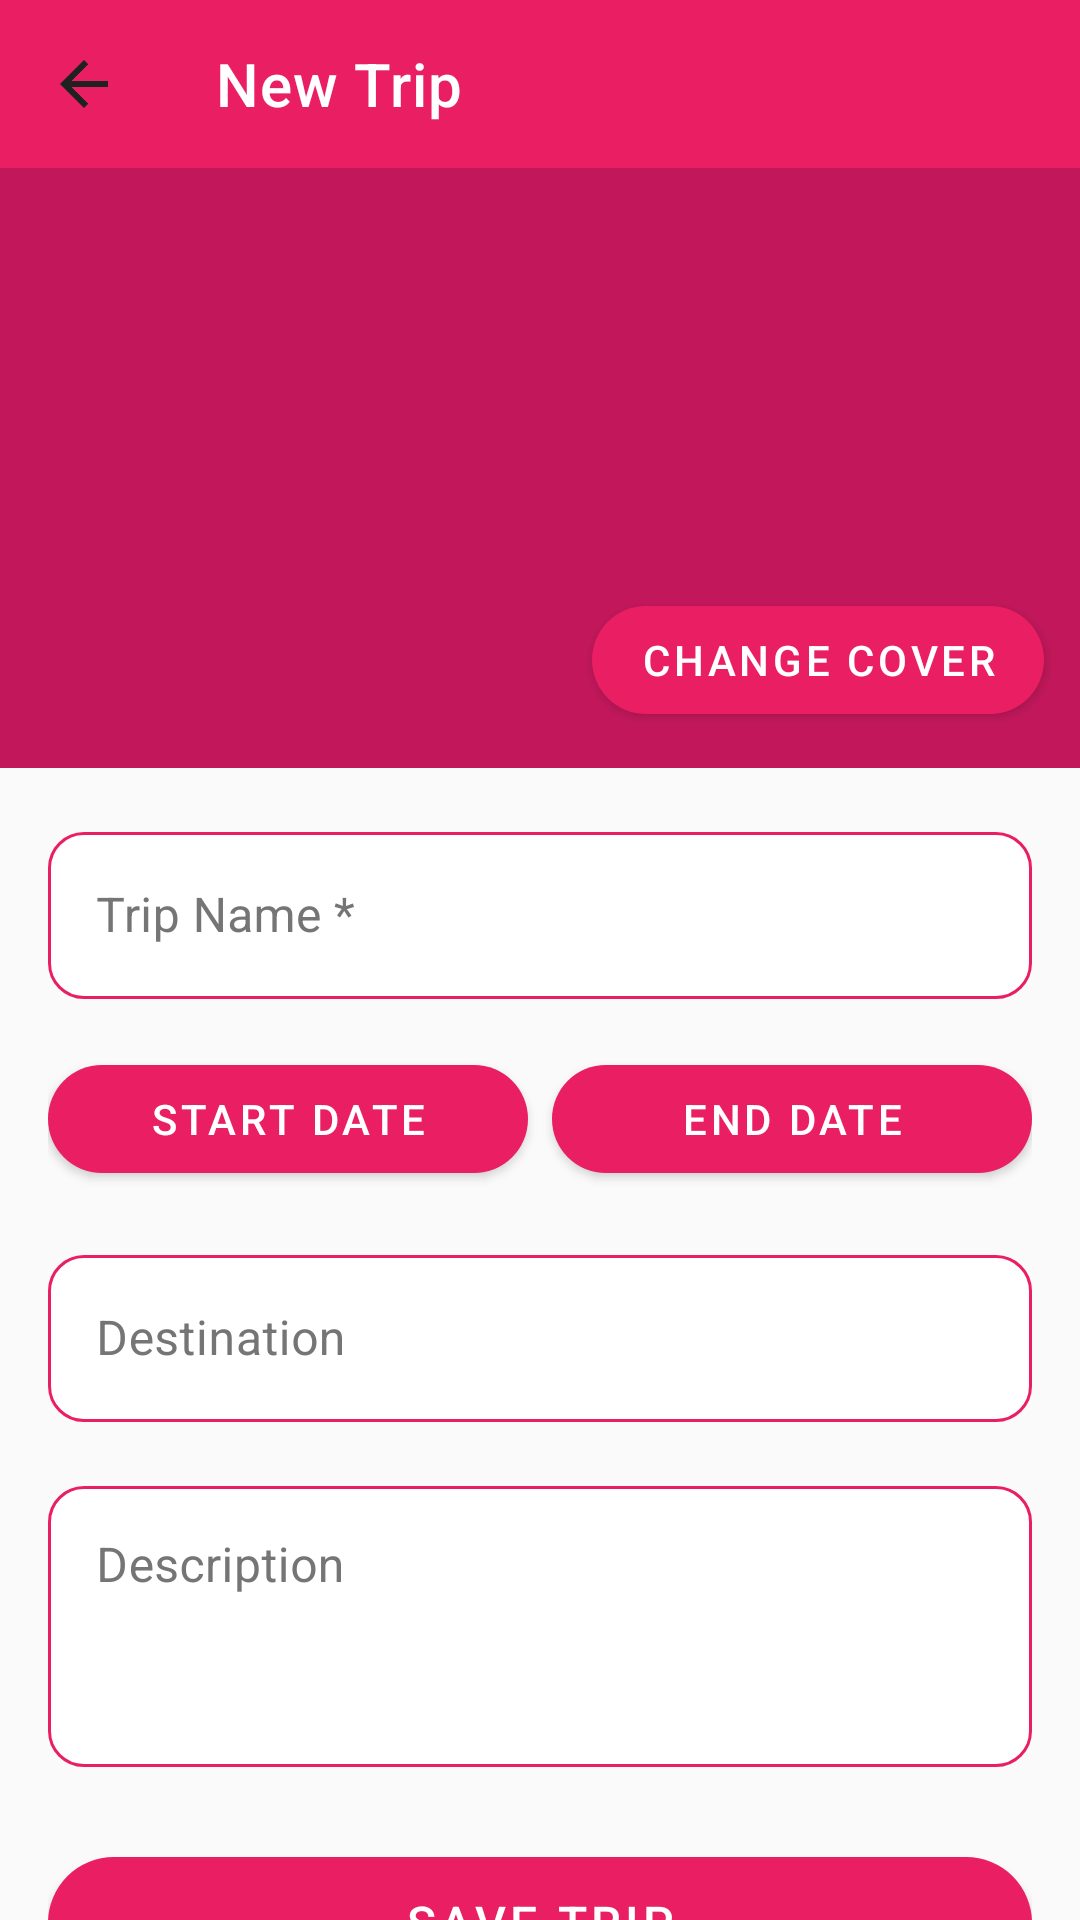

Here is an Android app screen rendered from its layout file. Give the layout XML and the strings, colors and styles it references.
<!-- AndroidManifest.xml: application theme Theme.Memoriva -->
<!-- res/layout/activity_trip_create_edit.xml -->
<?xml version="1.0" encoding="utf-8"?>
<androidx.constraintlayout.widget.ConstraintLayout
    xmlns:android="http://schemas.android.com/apk/res/android"
    xmlns:app="http://schemas.android.com/apk/res-auto"
    android:layout_width="match_parent"
    android:layout_height="match_parent"
    android:background="@color/colorBackground">

    <androidx.appcompat.widget.Toolbar
        android:id="@+id/toolbar"
        android:layout_width="0dp"
        android:layout_height="?attr/actionBarSize"
        android:background="@color/colorPrimary"
        app:layout_constraintEnd_toEndOf="parent"
        app:layout_constraintStart_toStartOf="parent"
        app:layout_constraintTop_toTopOf="parent"
        app:navigationIcon="@drawable/ic_arrow_back"
        app:title="New Trip"
        app:titleTextColor="@color/white" />

    <androidx.core.widget.NestedScrollView
        android:layout_width="0dp"
        android:layout_height="0dp"
        android:fillViewport="true"
        app:layout_constraintBottom_toBottomOf="parent"
        app:layout_constraintEnd_toEndOf="parent"
        app:layout_constraintStart_toStartOf="parent"
        app:layout_constraintTop_toBottomOf="@id/toolbar">

        <LinearLayout
            android:layout_width="match_parent"
            android:layout_height="wrap_content"
            android:orientation="vertical">

            
            <FrameLayout
                android:layout_width="match_parent"
                android:layout_height="200dp">

                <ImageView
                    android:id="@+id/ivCoverPhoto"
                    android:layout_width="match_parent"
                    android:layout_height="match_parent"
                    android:background="@color/colorPrimaryDark"
                    android:contentDescription="Cover photo"
                    android:scaleType="centerCrop" />

                <com.google.android.material.button.MaterialButton
                    android:id="@+id/btnChangeCover"
                    android:layout_width="wrap_content"
                    android:layout_height="wrap_content"
                    android:layout_gravity="bottom|end"
                    android:layout_margin="12dp"
                    android:text="Change Cover"
                    android:textColor="@color/white"
                    app:backgroundTint="@color/colorPrimary"
                    app:cornerRadius="26dp" />
            </FrameLayout>

            <LinearLayout
                android:layout_width="match_parent"
                android:layout_height="wrap_content"
                android:orientation="vertical"
                android:padding="16dp">

                
                <com.google.android.material.textfield.TextInputLayout
                    android:id="@+id/tilTripName"
                    style="@style/Widget.Memoriva.TextInputLayout"
                    android:layout_width="match_parent"
                    android:layout_height="wrap_content"
                    android:layout_marginBottom="16dp"
                    android:hint="Trip Name *">

                    <com.google.android.material.textfield.TextInputEditText
                        android:id="@+id/etTripName"
                        android:layout_width="match_parent"
                        android:layout_height="wrap_content"
                        android:inputType="textCapWords"
                        android:textColor="@color/black"
                        android:maxLength="100" />
                </com.google.android.material.textfield.TextInputLayout>

                
                <LinearLayout
                    android:layout_width="match_parent"
                    android:layout_height="wrap_content"
                    android:layout_marginBottom="16dp"
                    android:orientation="horizontal">

                    <com.google.android.material.button.MaterialButton
        app:cornerRadius="26dp"
        app:backgroundTint="@color/colorPrimary"
                        android:id="@+id/btnStartDate"
                        
                        android:layout_width="0dp"
                        android:layout_height="wrap_content"
                        android:layout_marginEnd="8dp"
                        android:layout_weight="1"
                        android:text="Start Date"
                        android:textColor="@color/white"
                        app:strokeColor="@color/colorDivider" />

                    <com.google.android.material.button.MaterialButton
        app:cornerRadius="26dp"
        app:backgroundTint="@color/colorPrimary"
                        android:id="@+id/btnEndDate"
                        
                        android:layout_width="0dp"
                        android:layout_height="wrap_content"
                        android:layout_weight="1"
                        android:text="End Date"
                        android:textColor="@color/white"
                        app:strokeColor="@color/colorDivider" />
                </LinearLayout>

                
                <com.google.android.material.textfield.TextInputLayout
                    android:id="@+id/tilDestination"
                    style="@style/Widget.Memoriva.TextInputLayout"
                    android:layout_width="match_parent"
                    android:layout_height="wrap_content"
                    android:layout_marginBottom="16dp"
                    android:hint="Destination">

                    <com.google.android.material.textfield.TextInputEditText
                        android:id="@+id/etDestination"
                        android:layout_width="match_parent"
                        android:layout_height="wrap_content"
                        android:textColor="@color/black"
                        android:inputType="textCapWords" />
                </com.google.android.material.textfield.TextInputLayout>

                
                <com.google.android.material.textfield.TextInputLayout
                    android:id="@+id/tilDescription"
                    style="@style/Widget.Memoriva.TextInputLayout"
                    android:layout_width="match_parent"
                    android:layout_height="wrap_content"
                    android:layout_marginBottom="24dp"
                    android:hint="Description">

                    <com.google.android.material.textfield.TextInputEditText
                        android:id="@+id/etDescription"
                        android:layout_width="match_parent"
                        android:layout_height="wrap_content"
                        android:gravity="top"
                        android:textColor="@color/black"
                        android:inputType="textMultiLine|textCapSentences"
                        android:minLines="3" />
                </com.google.android.material.textfield.TextInputLayout>

                
                <com.google.android.material.button.MaterialButton
                    android:id="@+id/btnSaveTrip"
                    android:layout_width="match_parent"
                    android:layout_height="56dp"
                    android:text="Save Trip"
                    android:textColor="@color/white"
                    android:textSize="16sp"
                    app:backgroundTint="@color/colorPrimary"
                    app:cornerRadius="26dp" />
            </LinearLayout>
        </LinearLayout>
    </androidx.core.widget.NestedScrollView>

</androidx.constraintlayout.widget.ConstraintLayout>
<!-- resources referenced by this layout -->
<resources>
  <color name="black">#FF000000</color>
  <color name="colorBackground">#FAFAFA</color>
  <color name="colorDivider">#E0E0E0</color>
  <color name="colorPrimary">#E91E63</color>
  <color name="colorPrimaryDark">#C2185B</color>
  <color name="white">#FFFFFFFF</color>
  <!-- drawable ic_arrow_back (drawable) -->
  <vector xmlns:android="http://schemas.android.com/apk/res/android"
      android:width="24dp"
      android:height="24dp"
      android:viewportWidth="24"
      android:viewportHeight="24"
      android:tint="@color/colorTextPrimary">
      <path
          android:fillColor="@android:color/white"
          android:pathData="M20,11H7.83l5.59,-5.59L12,4l-8,8 8,8 1.41,-1.41L7.83,13H20v-2z"/>
  </vector>
  <style name="Widget.Memoriva.TextInputLayout" parent="Widget.MaterialComponents.TextInputLayout.OutlinedBox">
          <item name="hintTextColor">@color/colorTextSecondary</item>
          <item name="android:textColorHint">@color/colorTextSecondary</item>
          <item name="boxStrokeColor">@color/text_input_stroke</item>
          <item name="boxBackgroundColor">@color/white</item>
          <item name="boxCornerRadiusTopStart">12dp</item>
          <item name="boxCornerRadiusTopEnd">12dp</item>
          <item name="boxCornerRadiusBottomStart">12dp</item>
          <item name="boxCornerRadiusBottomEnd">12dp</item>
      </style>
  <style name="Theme.Memoriva" parent="Base.Theme.Memoriva" />
  <color name="colorTextPrimary">#212121</color>
  <color name="colorTextSecondary">#757575</color>
  <style name="Base.Theme.Memoriva" parent="Theme.MaterialComponents.Light.NoActionBar">
          <item name="colorPrimary">@color/colorPrimary</item>
          <item name="colorPrimaryDark">@color/colorPrimaryDark</item>
          <item name="colorAccent">@color/colorAccent</item>
          <item name="android:colorBackground">@color/colorBackground</item>
          <item name="colorSurface">@color/colorSurface</item>
          <item name="colorOnPrimary">@color/colorOnPrimary</item>
          <item name="colorError">@color/colorError</item>
          <item name="android:statusBarColor">@color/colorPrimary</item>
          <item name="android:windowLightStatusBar" tools:targetApi="m">false</item>
          <item name="android:textColor">@color/colorTextPrimary</item>
          <item name="android:editTextColor">@color/colorTextPrimary</item>
          <item name="editTextColor">@color/colorTextPrimary</item>
          <item name="android:textColorHint">@color/colorTextSecondary</item>
          <item name="hintTextColor">@color/colorTextSecondary</item>
          <item name="textInputStyle">@style/Widget.Memoriva.TextInputLayout</item>
          <item name="android:popupBackground">@color/white</item>
          <item name="android:popupMenuStyle">@style/PopupMenuStyle</item>
      </style>
  <color name="colorAccent">#FF5252</color>
  <color name="colorSurface">#FFFFFF</color>
  <color name="colorOnPrimary">#FFFFFF</color>
  <color name="colorError">#F44336</color>
  <style name="PopupMenuStyle" parent="Widget.AppCompat.PopupMenu">
          <item name="android:popupBackground">@color/white</item>
      </style>
</resources>
